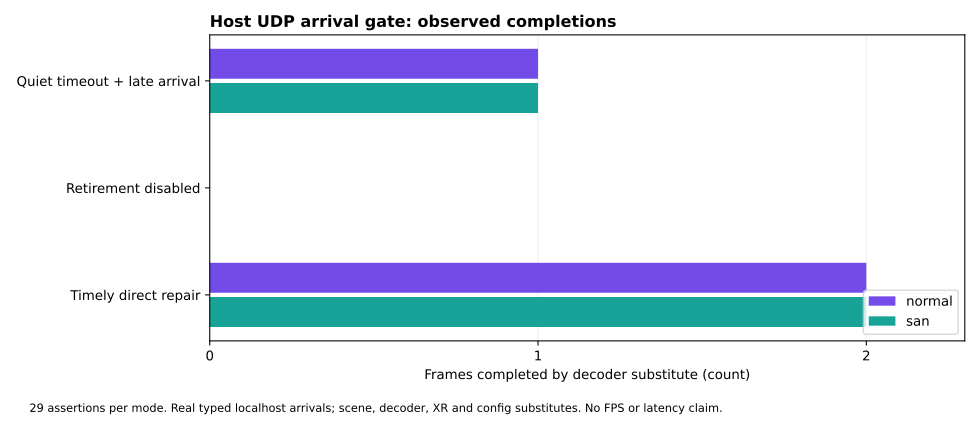

Source data for this figure (header and first rows):
mode, case, received_typed_bytes, decoder_stub_completions, poll_calls
normal, quiet, 381, 1, 5
normal, deadline_off, 360, 0, 4
normal, timely_direct_repair, 381, 2, 2
san, quiet, 381, 1, 5
san, deadline_off, 360, 0, 4
san, timely_direct_repair, 381, 2, 2
